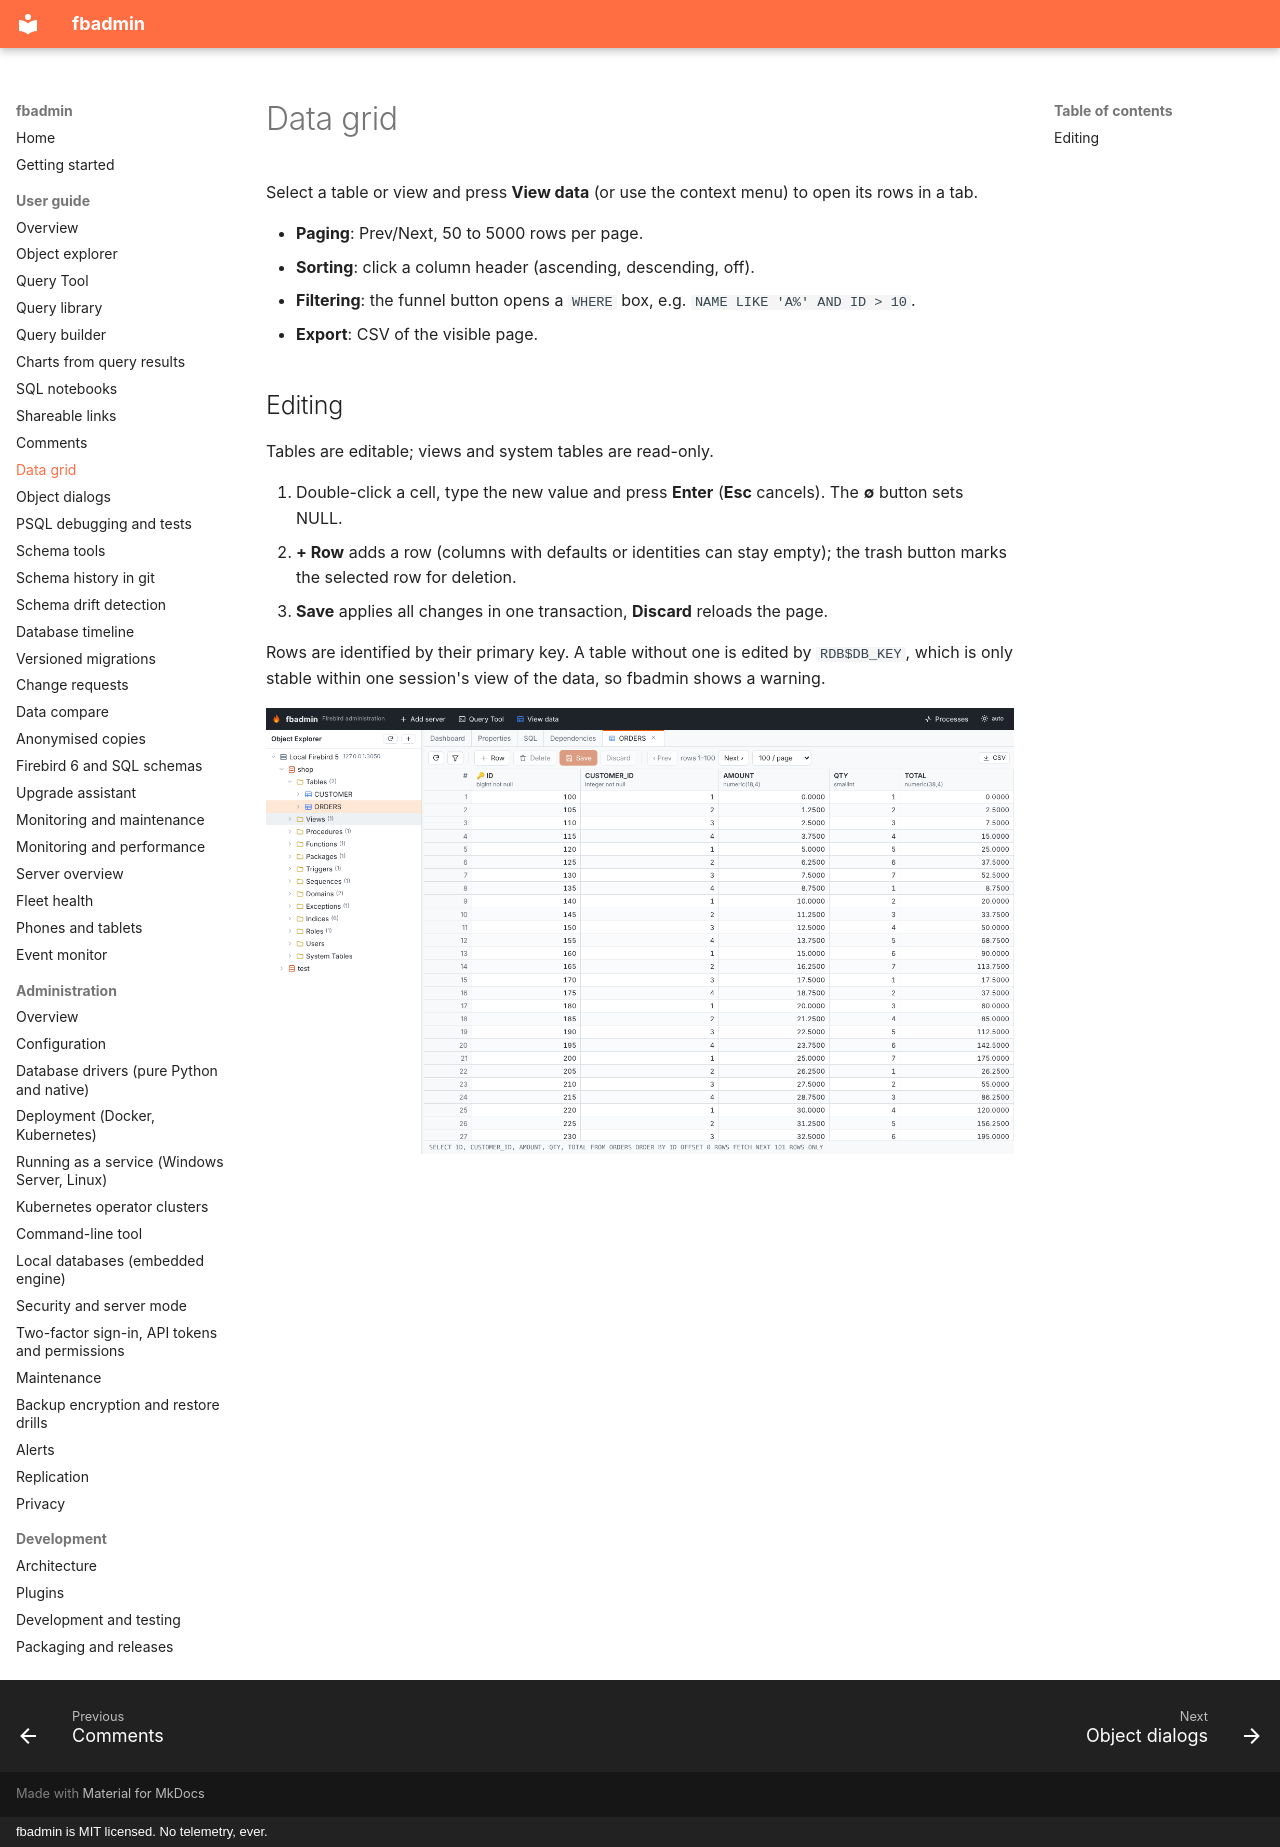

repository: mariuz/fbadmin · page: user-guide/data-grid/index.html · generator: mkdocs · copyright: fbadmin is MIT licensed. No telemetry, ever.

# Data grid

Select a table or view and press **View data** (or use the context menu) to open its rows
in a tab.

- **Paging**: Prev/Next, 50 to 5000 rows per page.
- **Sorting**: click a column header (ascending, descending, off).
- **Filtering**: the funnel button opens a `WHERE` box, e.g. `NAME LIKE 'A%' AND ID > 10`.
- **Export**: CSV of the visible page.

## Editing

Tables are editable; views and system tables are read-only.

1. Double-click a cell, type the new value and press **Enter** (**Esc** cancels). The
   **∅** button sets NULL.
2. **+ Row** adds a row (columns with defaults or identities can stay empty); the trash
   button marks the selected row for deletion.
3. **Save** applies all changes in one transaction, **Discard** reloads the page.

Rows are identified by their primary key. A table without one is edited by
`RDB$DB_KEY`, which is only stable within one session's view of the data, so fbadmin
shows a warning.

![Data grid](../screenshots/data.png)
